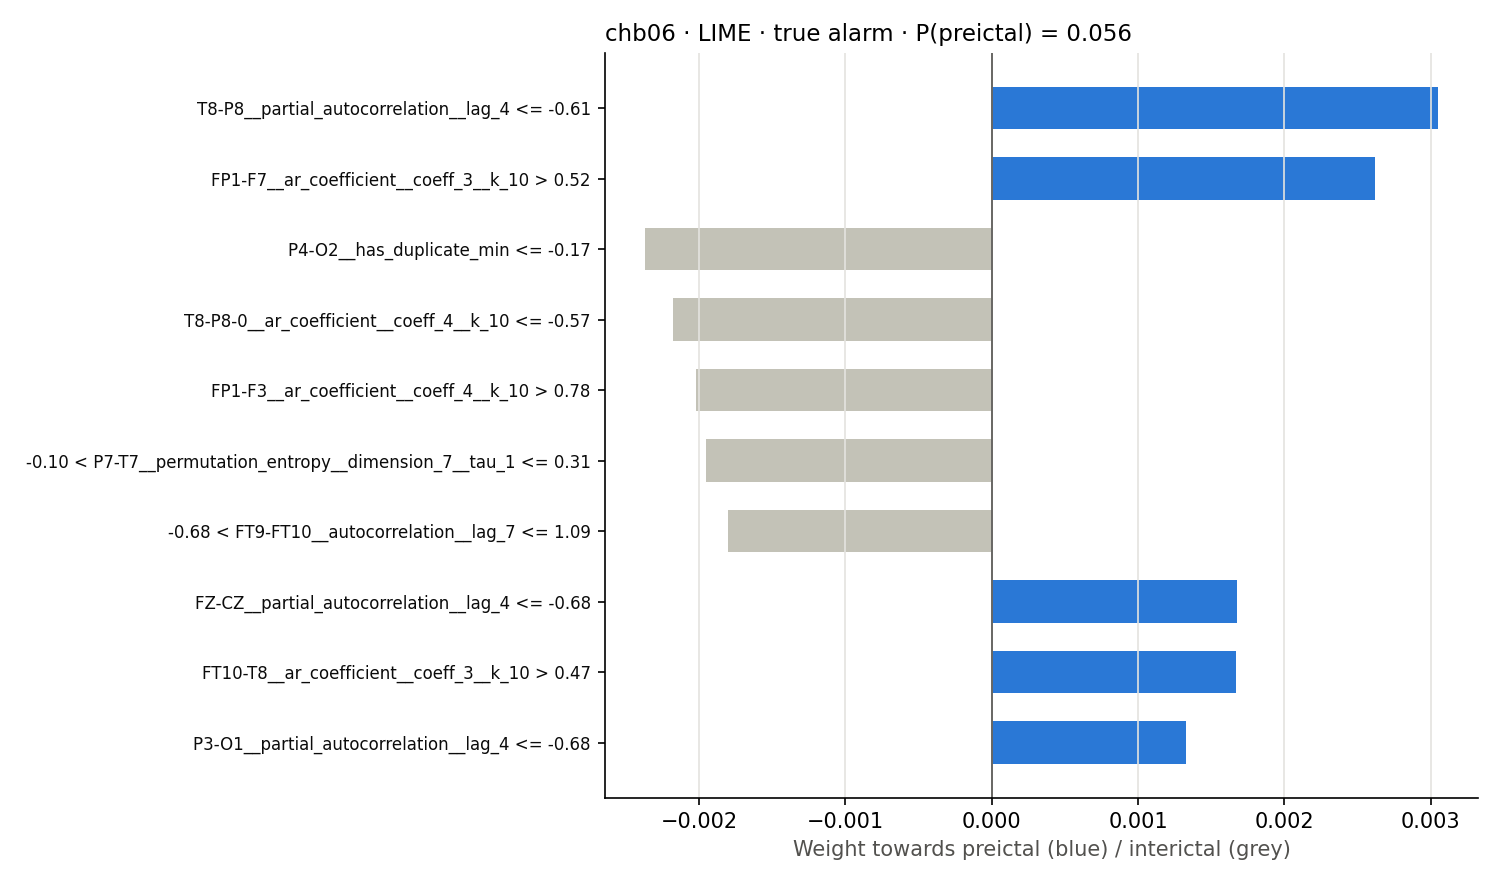

The file beside this chart, header and first rows:
rule, weight
T8-P8__partial_autocorrelation__lag_4 <=…, 0.003048
FP1-F7__ar_coefficient__coeff_3__k_10 > …, 0.002621
P4-O2__has_duplicate_min <= -0.17, -0.002369
T8-P8-0__ar_coefficient__coeff_4__k_10 <…, -0.002176
FP1-F3__ar_coefficient__coeff_4__k_10 > …, -0.002021
-0.10 < P7-T7__permutation_entropy__dime…, -0.001953
-0.68 < FT9-FT10__autocorrelation__lag_7…, -0.001799
FZ-CZ__partial_autocorrelation__lag_4 <=…, 0.001677
FT10-T8__ar_coefficient__coeff_3__k_10 >…, 0.001672
P3-O1__partial_autocorrelation__lag_4 <=…, 0.001329
